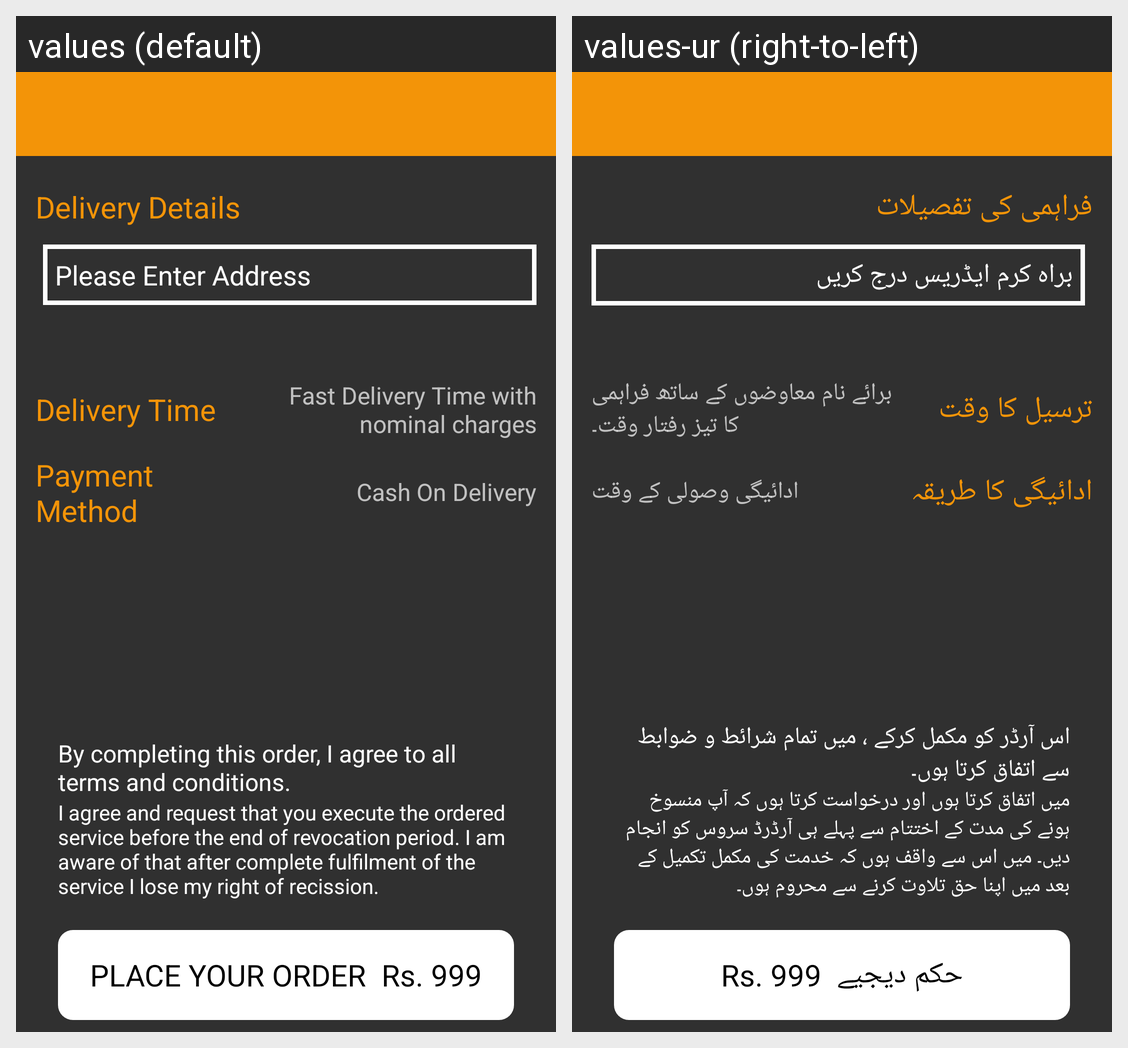

The same Android screen rendered under two of its app's locales, left to right. List the strings drawn on it with the default value and each locale's translation.
Android screen res/layout/activity_check_out.xml rendered under 2 locales, left to right: values (default), values-ur (right-to-left). Device: Nexus 5 (rendered at 1080×1920; each locale shown at half size, 540×960, under a caption strip naming it); theme AppTheme1.
Strings drawn on this screen, with the default value and each locale's value (text and hints the layout hard-codes, and strings that could not be matched under every locale, appear in the picture but are not listed):

deliveryDetails
  values: Delivery Details
  values-ur: فراہمی کی تفصیلات

pleaseEnterAddress
  values: Please Enter Address
  values-ur: براہ کرم ایڈریس درج کریں

deliveryTime
  values: Delivery Time
  values-ur: ترسیل کا وقت

fastDeliveryTimewithnominalcharges
  values: Fast Delivery Time with nominal charges
  values-ur: برائے نام معاوضوں کے ساتھ فراہمی کا تیز رفتار وقت۔

paymentMethod
  values: Payment Method
  values-ur: ادائیگی کا طریقہ

cashOnDelivery
  values: Cash On Delivery
  values-ur: ادائیگی وصولی کے وقت

bcto
  values: By completing this order, I agree to all terms and conditions.
  values-ur: اس آرڈر کو مکمل کرکے ، میں تمام شرائط و ضوابط سے اتفاق کرتا ہوں۔

agree
  values: I agree and request that you execute the ordered service before the end of revocation period. I am aware of that after complete fulfilment of the service I lose my right of recission.
  values-ur: میں اتفاق کرتا ہوں اور درخواست کرتا ہوں کہ آپ منسوخ ہونے کی مدت کے اختتام سے پہلے ہی آرڈرڈ سروس کو انجام دیں۔ میں اس سے واقف ہوں کہ خدمت کی مکمل تکمیل کے بعد میں اپنا حق تلاوت کرنے سے محروم ہوں۔

plaseorder
  values: PLACE YOUR ORDER
  values-ur: حکم دیجیے
